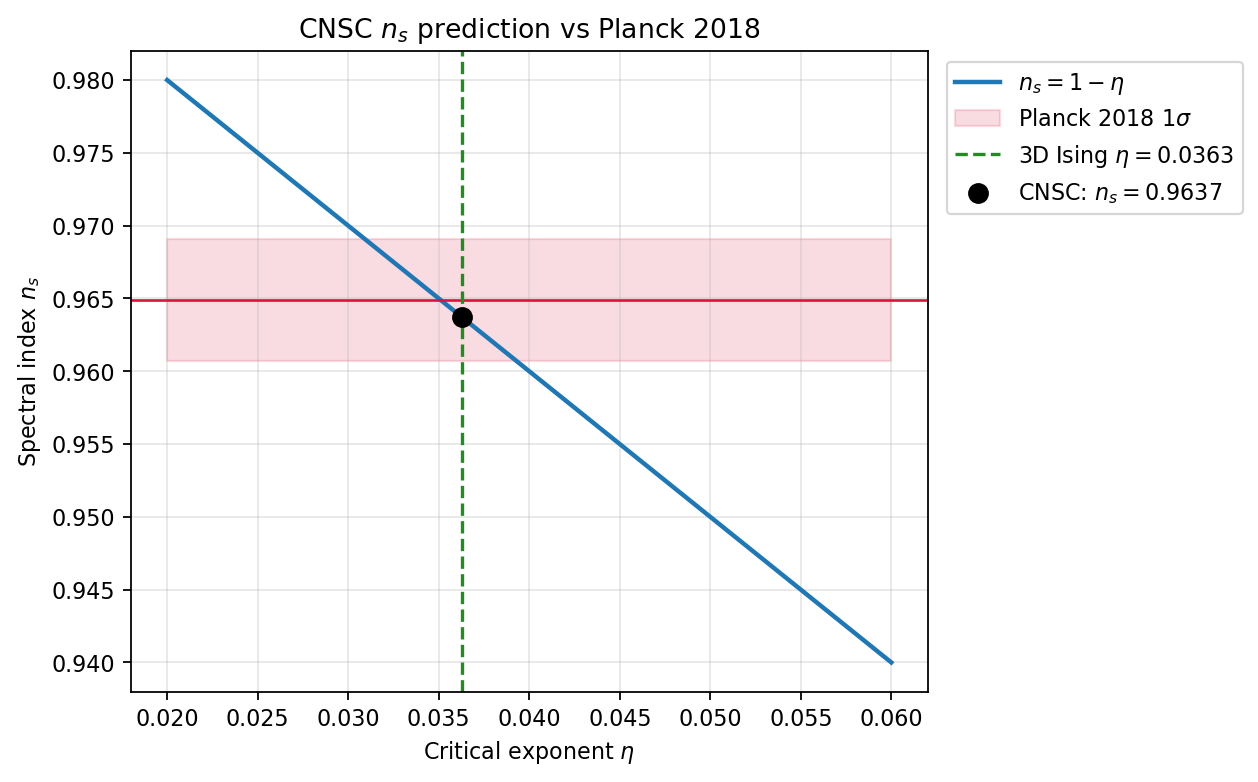

Values plotted in this chart, from the file beside it:
eta, ns
2.000000000000000042e-02, 9.799999999999999822e-01
2.020100502512562832e-02, 9.797989949748743266e-01
2.040201005025125622e-02, 9.795979899497487819e-01
2.060301507537688412e-02, 9.793969849246231263e-01
2.080402010050251202e-02, 9.791959798994974706e-01
2.100502512562813992e-02, 9.789949748743718150e-01
2.120603015075376782e-02, 9.787939698492462703e-01
2.140703517587939572e-02, 9.785929648241206147e-01
2.160804020100502709e-02, 9.783919597989949590e-01
2.180904522613065499e-02, 9.781909547738693034e-01
2.201005025125628289e-02, 9.779899497487437587e-01
2.221105527638191079e-02, 9.777889447236181031e-01
2.241206030150753870e-02, 9.775879396984924474e-01
2.261306532663316660e-02, 9.773869346733667918e-01
2.281407035175879450e-02, 9.771859296482412471e-01
2.301507537688442240e-02, 9.769849246231155915e-01
2.321608040201005030e-02, 9.767839195979899358e-01
2.341708542713567820e-02, 9.765829145728642802e-01
2.361809045226130610e-02, 9.763819095477387355e-01
2.381909547738693400e-02, 9.761809045226130799e-01
2.402010050251256190e-02, 9.759798994974874242e-01
2.422110552763818980e-02, 9.757788944723617686e-01
2.442211055276381770e-02, 9.755778894472362239e-01
2.462311557788944560e-02, 9.753768844221105683e-01
2.482412060301507351e-02, 9.751758793969849126e-01
2.502512562814070141e-02, 9.749748743718592570e-01
2.522613065326632931e-02, 9.747738693467337123e-01
2.542713567839196068e-02, 9.745728643216080567e-01
2.562814070351758858e-02, 9.743718592964824010e-01
2.582914572864321648e-02, 9.741708542713567454e-01
2.603015075376884438e-02, 9.739698492462312007e-01
2.623115577889447228e-02, 9.737688442211055451e-01
2.643216080402010018e-02, 9.735678391959798894e-01
2.663316582914572808e-02, 9.733668341708542338e-01
2.683417085427135598e-02, 9.731658291457286891e-01
2.703517587939698388e-02, 9.729648241206030335e-01
2.723618090452261178e-02, 9.727638190954773778e-01
2.743718592964823969e-02, 9.725628140703517222e-01
2.763819095477387106e-02, 9.723618090452261775e-01
2.783919597989949896e-02, 9.721608040201005219e-01
2.804020100502512686e-02, 9.719597989949748662e-01
2.824120603015075476e-02, 9.717587939698492105e-01
2.844221105527638266e-02, 9.715577889447236659e-01
2.864321608040201056e-02, 9.713567839195980103e-01
2.884422110552763846e-02, 9.711557788944723546e-01
2.904522613065326636e-02, 9.709547738693466989e-01
2.924623115577889426e-02, 9.707537688442211543e-01
2.944723618090452216e-02, 9.705527638190954987e-01
2.964824120603015006e-02, 9.703517587939698430e-01
2.984924623115577796e-02, 9.701507537688441873e-01
3.005025125628140586e-02, 9.699497487437186427e-01
3.025125628140703377e-02, 9.697487437185929871e-01
3.045226130653266167e-02, 9.695477386934673314e-01
3.065326633165828957e-02, 9.693467336683416757e-01
3.085427135678391747e-02, 9.691457286432161311e-01
3.105527638190954537e-02, 9.689447236180904754e-01
3.125628140703517327e-02, 9.687437185929648198e-01
3.145728643216080117e-02, 9.685427135678391641e-01
3.165829145728642907e-02, 9.683417085427136195e-01
3.185929648241205697e-02, 9.681407035175879638e-01
... 140 more rows
